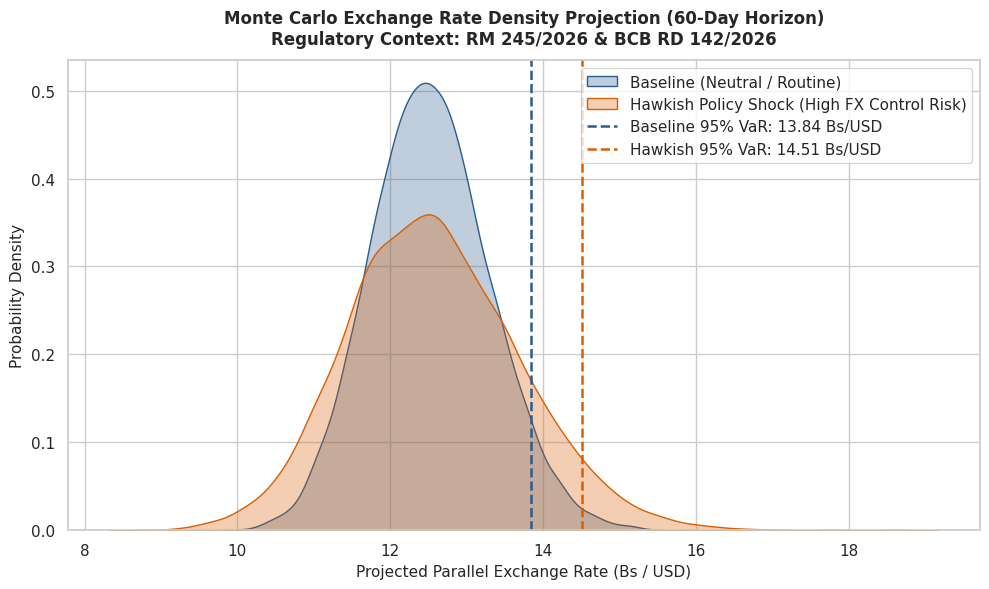

The script that saved this image:
import json
from pathlib import Path
import matplotlib.pyplot as plt
import numpy as np
import pandas as pd
import seaborn as sns

# Set publication-quality style
sns.set_theme(style="whitegrid", palette="muted")
plt.rcParams.update({"font.family": "sans-serif", "font.size": 10})

# Configuration & Paths 
DATA_PROCESSED_PATH = Path("data/processed/processed_signals.json")
REPORT_PATH = Path("outputs/reports/sme_contract_risk_matrix.csv")
OUTPUTS_FIGURES_DIR = Path("outputs/figures")
OUTPUTS_FIGURES_DIR.mkdir(parents=True, exist_ok=True)

def plot_monte_carlo_density_distributions(
    spot_rate: float = 12.50,
    horizon_days: int = 60,
    base_daily_vol: float = 0.008,
    num_simulations: int = 10_000,
    output_filename: str = "monte_carlo_fx_density.png"
) -> Path:
    """
    Generates a KDE density plot comparing FX rate distributions under 
    Baseline (Neutral) vs. Hawkish Policy Shock scenarios.
    """
    np.random.seed(42)

    # Scenarios setup
    vol_neutral = base_daily_vol * 1.0
    vol_hawkish = base_daily_vol * 1.44  # ~0.88 hawkish score multiplier

    # Simulate terminal exchange rate distributions (GBM)
    returns_neutral = np.random.normal(0, vol_neutral * np.sqrt(horizon_days), num_simulations)
    returns_hawkish = np.random.normal(0, vol_hawkish * np.sqrt(horizon_days), num_simulations)

    rates_neutral = spot_rate * np.exp(returns_neutral)
    rates_hawkish = spot_rate * np.exp(returns_hawkish)

    var95_neutral = np.percentile(rates_neutral, 95)
    var95_hawkish = np.percentile(rates_hawkish, 95)

    # Plotting
    fig, ax = plt.subplots(figsize=(10, 6))

    sns.kdeplot(rates_neutral, ax=ax, label="Baseline (Neutral / Routine)", color="#2b5c8f", fill=True, alpha=0.3)
    sns.kdeplot(rates_hawkish, ax=ax, label="Hawkish Policy Shock (High FX Control Risk)", color="#d95f02", fill=True, alpha=0.3)

    # Value at Risk Vertical Lines
    ax.axvline(var95_neutral, color="#2b5c8f", linestyle="--", linewidth=1.8, label=f"Baseline 95% VaR: {var95_neutral:.2f} Bs/USD")
    ax.axvline(var95_hawkish, color="#d95f02", linestyle="--", linewidth=1.8, label=f"Hawkish 95% VaR: {var95_hawkish:.2f} Bs/USD")

    ax.set_title(f"Monte Carlo Exchange Rate Density Projection ({horizon_days}-Day Horizon)\nRegulatory Context: RM 245/2026 & BCB RD 142/2026", fontsize=12, fontweight="bold", pad=12)
    ax.set_xlabel("Projected Parallel Exchange Rate (Bs / USD)", fontsize=11)
    ax.set_ylabel("Probability Density", fontsize=11)
    ax.legend(loc="upper right", frameon=True)

    output_path = OUTPUTS_FIGURES_DIR / output_filename
    plt.tight_layout()
    plt.savefig(output_path, dpi=300)
    plt.close()

    print(f"  ✓ Saved density plot to: {output_path}")
    return output_path

def plot_nlp_signal_distribution(
    input_path: Path = DATA_PROCESSED_PATH,
    output_filename: str = "nlp_signal_distribution.png"
) -> Path:
    """
    Generates a breakdown plot of BCB communications classified by policy stance.
    """
    if not input_path.exists():
        print(f"  ⚠ Skipping NLP plot: {input_path} not found.")
        return input_path

    with open(input_path, "r", encoding="utf-8") as f:
        data = json.load(f)

    df = pd.DataFrame(data)
    stance_counts = df["stance_label"].value_counts().reset_index()
    stance_counts.columns = ["stance_label", "count"]

    fig, ax = plt.subplots(figsize=(10, 5))
    bars = sns.barplot(
        data=stance_counts,
        y="stance_label",
        x="count",
        palette="Blues_r",
        ax=ax
    )

    ax.set_title("Distribution of BCB Official Statements by Stance Class", fontsize=12, fontweight="bold", pad=12)
    ax.set_xlabel("Number of Statements Processed", fontsize=11)
    ax.set_ylabel("Policy Stance Category", fontsize=11)

    for bar in bars.patches:
        width = bar.get_width()
        ax.annotate(
            f"{int(width)}",
            (width, bar.get_y() + bar.get_height() / 2),
            ha="left",
            va="center",
            xytext=(5, 0),
            textcoords="offset points",
            fontsize=10
        )

    output_path = OUTPUTS_FIGURES_DIR / output_filename
    plt.tight_layout()
    plt.savefig(output_path, dpi=300)
    plt.close()

    print(f"  ✓ Saved NLP signal breakdown to: {output_path}")
    return output_path

def run_visualizations():
    """Main execution function to generate all executive visual figures."""
    print("=" * 50)
    print("Generating Executive Visualizations & Charts")
    print("=" * 50)

    print("\n1. Generating Monte Carlo FX Density Plot...")
    plot_monte_carlo_density_distributions()

    print("\n2. Generating NLP Stance Distribution Chart...")
    plot_nlp_signal_distribution()

    print("\n✓ Visual Analytics Generation Complete!")
    print("=" * 50)

if __name__ == "__main__":
    run_visualizations()
